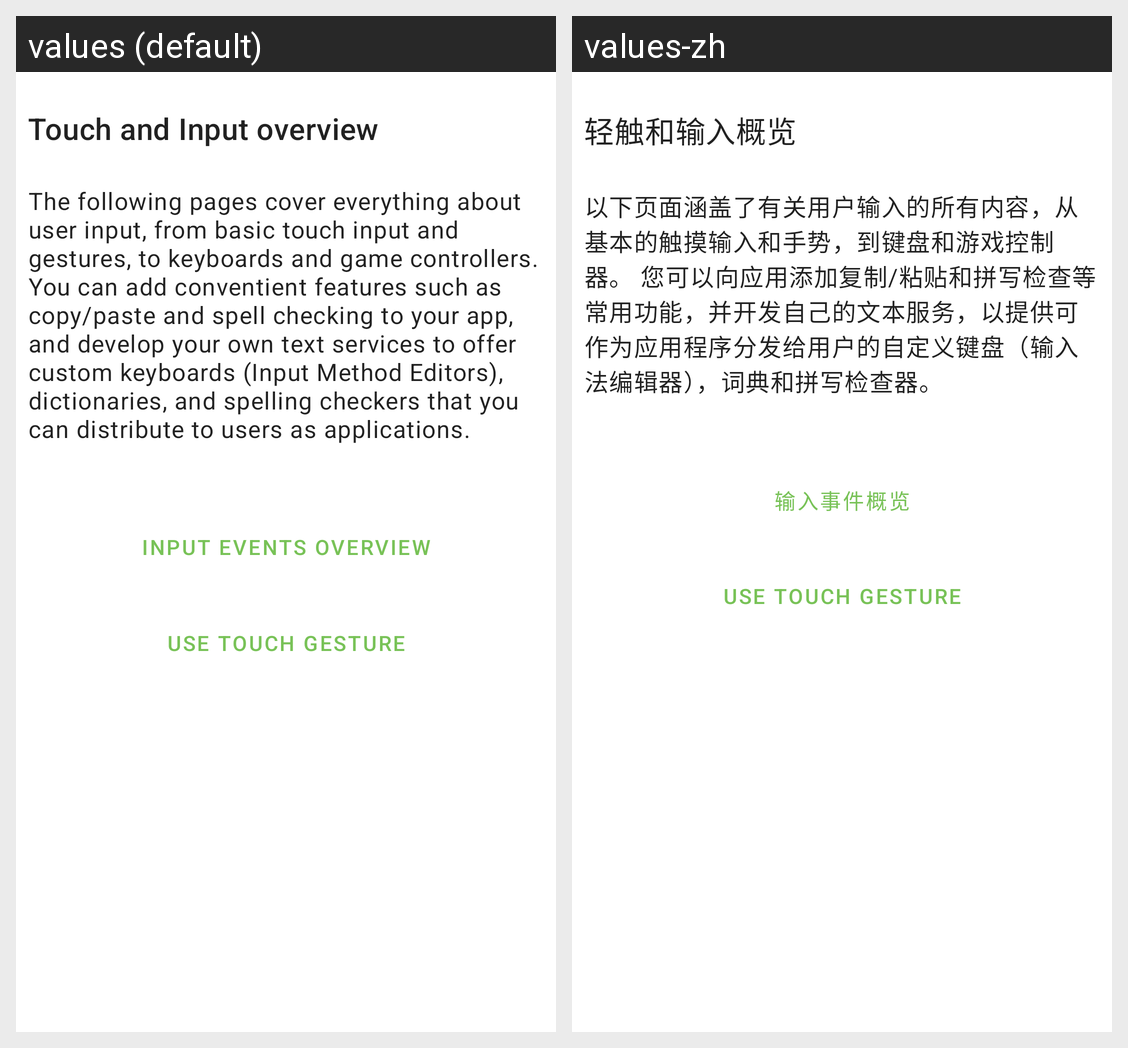

Locale-by-locale string values for the Android screen shown in this grid:
Android screen res/layout/fragment_touch_input.xml rendered under 2 locales, left to right: values (default), values-zh. Device: Nexus 5 (rendered at 1080×1920; each locale shown at half size, 540×960, under a caption strip naming it); theme AppTheme.
Strings drawn on this screen, with the default value and each locale's value (text and hints the layout hard-codes, and strings that could not be matched under every locale, appear in the picture but are not listed):

touch_and_input_overview
  values: Touch and Input overview
  values-zh: 轻触和输入概览

touch_input_content
  values: The following pages cover everything about user input, from basic touch input and gestures, to keyboards and game controllers. You can add conventient features such as copy/paste and spell checking to your app, and develop your own text services to offer custom keyboards (Input Method Editors), dictionaries, and spelling checkers that you can distribute to users as applications.
  values-zh: 以下页面涵盖了有关用户输入的所有内容，从基本的触摸输入和手势，到键盘和游戏控制器。 您可以向应用添加复制/粘贴和拼写检查等常用功能，并开发自己的文本服务，以提供可作为应用程序分发给用户的自定义键盘（输入法编辑器），词典和拼写检查器。

input_events_overview
  values: Input Events Overview
  values-zh: 输入事件概览

use_touch_gesture
  values: Use touch gesture
  values-zh: Use touch gesture  [not translated; the default value is used]
